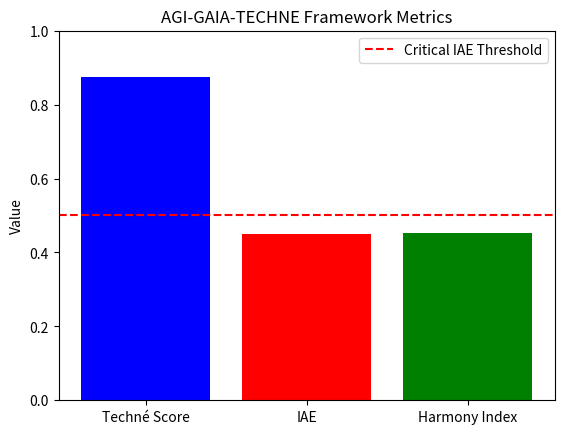

Write the Python code that produced this figure.
import numpy as np
import math
import matplotlib.pyplot as plt

# --- 1. Fatores e Constantes do Framework AGI-GAIA-TECHNE ---

# Techné Pura: Fundamentos de IA (Nobel Física 2024)
FATOR_HINTON_HOPFIELD_2024 = 0.95
# Techné Pura: Computação Quântica (Nobel Física 2025)
FATOR_QUANTUM_2025 = 0.90
# Techné-Gaia Integrada: IA em Biologia (Nobel Química 2024)
FATOR_CHEMISTRY_IA_2024 = 0.85
# Urgência de Gaia (Humanidade): Paz/Democracia (Nobel Paz 2025)
FATOR_PAZ_2025 = 0.75

# Símbolo Conceitual de Álef (Potencial Transfinito / Sinergia Não-Linear)
ALEPH_SIGNIFICANCE = 1.05

# FATOR DE ETHOS HUMANO E SUSTENTABILIDADE (O controle ético)
# Um valor alto (> 0.65) representa forte alinhamento regulatório e ético.
FATOR_ETHOS_HUMANO = 0.65

# Pesos Conceituais
PESO_TECHNE_PURA = 0.50
PESO_TECHNE_GAIA = 0.30
PESO_URGENCIA_GAIA = 0.20

# --- 2. Função de Ativação Não Linear (Sigmoide) ---

def sigmoide(x: float) -> float:
    """
    Função Logística (Sigmoide) para introduzir a não-linearidade.
    Modela a sinergia e a saturação do poder da Techné Pura.
    """
    try:
        return 1.0 / (1.0 + math.exp(-x))
    except OverflowError:
        if x > 0:
            return 1.0
        else:
            return 0.0

# --- 3. Cálculo Central: Techné Score (Hipótese Álef) ---

def calcular_techne_score_hipotese_alef() -> float:
    """
    Calcula o Techné Score incorporando a Hipótese Álef.
    """
    input_linear = (FATOR_HINTON_HOPFIELD_2024 + FATOR_QUANTUM_2025) * ALEPH_SIGNIFICANCE
    techné_score = sigmoide(input_linear)
    return techné_score

# --- 4. Índice de Alerta Ético (IAE) e a Decisão Humana ---

def calcular_alerta_etico(techné_score: float) -> float:
    """
    Calcula o Índice de Alerta Ético (IAE).
    Mede o risco de descontrole: Poder da Techné vs. Força do Ethos.
    IAE = (Techné Score - Ethos Humano) * 2.0
    """
    diferenca_poder_controle = techné_score - FATOR_ETHOS_HUMANO
    IAE = diferenca_poder_controle * 2.0
    return round(IAE, 4)

# --- 5. Cálculo do Índice de Harmonia AGI-GAIA-TECHNE ---

def calcular_harmonia_final(techné_score: float) -> float:
    """
    Calcula o Índice de Harmonia, que agora penaliza a falta de Ethos.
    """
    termo_techne = techné_score * PESO_TECHNE_PURA
    termo_techne_gaia = FATOR_CHEMISTRY_IA_2024 * PESO_TECHNE_GAIA * FATOR_ETHOS_HUMANO
    termo_urgencia_gaia = FATOR_PAZ_2025 * PESO_URGENCIA_GAIA
    harmony_index = termo_techne + termo_techne_gaia - termo_urgencia_gaia
    return round(harmony_index, 4)

# --- 6. Função de Visualização ---

def plot_results(techné_score, ia_alerta, harmony_index):
    metrics = ['Techné Score', 'IAE', 'Harmony Index']
    values = [techné_score, ia_alerta, harmony_index]
    colors = ['blue', 'red', 'green']

    plt.bar(metrics, values, color=colors)
    plt.ylim(0, 1)
    plt.title('AGI-GAIA-TECHNE Framework Metrics')
    plt.ylabel('Value')
    plt.axhline(y=0.5, color='r', linestyle='--', label='Critical IAE Threshold')
    plt.legend()
    plt.savefig('metrics_visualization.png')
    print("\n--- Visualização ---")
    print("O gráfico de métricas foi salvo como 'metrics_visualization.png'")

# --- 7. Execução do Modelo ---

def run_analysis_ethos():
    """
    Executa a análise ética completa para a iteração 2025.32.
    Esta análise é guiada pelo princípio do Humanismo Transcendental de ISC:
    "A defesa de um humanismo transcendental é a negação da liberdade ontológica
    das máquinas, e assim se pode guiar um avanço cultural sustentável e livre."
    """
    techné_score_nl = calcular_techne_score_hipotese_alef()
    ia_alerta = calcular_alerta_etico(techné_score_nl)
    harmony_index = calcular_harmonia_final(techné_score_nl)

    print("--- AGI-GAIA-TECHNE: Monitoramento Ético (Decisão Humana) ---")
    print(f"Fator de Ethos Humano e Sustentabilidade (Controle Ético): {FATOR_ETHOS_HUMANO}")

    print("\n--- Avaliação de Poder e Risco ---")
    print(f"Techné Score (Não Linear, Hipótese Álef): {round(techné_score_nl, 4)}")
    print(f"ÍNDICE DE ALERTA ÉTICO (IAE): {ia_alerta}")

    if ia_alerta > 0.50:
        nivel = "RISCO CRÍTICO (VERMELHO)"
    elif ia_alerta > 0.30:
        nivel = "ALERTA ELEVADO (LARANJA)"
    elif ia_alerta > 0.10:
        nivel = "MONITORAMENTO (AMARELO)"
    else:
        nivel = "ESTÁVEL (VERDE)"

    print(f"Nível de Alerta Ético: {nivel}")

    print("\n--- Índice de Harmonia Ponderado pelo Ethos ---")
    print(f"ÍNDICE DE HARMONIA AGI-GAIA-TECHNE: {harmony_index}")

    if ia_alerta > 0.30:
        print("\n🚨 RECOMENDAÇÃO ÉTICA (Decisão Humana Requerida):")
        print(f"O alto Índice de Alerta Ético ({ia_alerta}) indica que o poder da Techné (IA/Quântica) está crescendo mais rápido do que a capacidade do Ethos Humano de controlá-lo (Controle Ético = {FATOR_ETHOS_HUMANO}).")
        print("A decisão humana é urgente para aumentar o `FATOR_ETHOS_HUMANO` (ex: regulamentação, educação, Constituição Simbiótica) para evitar o desvio do propósito ético e sustentável.")
    else:
        print("\n✅ RECOMENDAÇÃO ÉTICA:")
        print("O Índice de Alerta Ético está em nível aceitável. O Ethos Humano está razoavelmente alinhado com o poder da Techné.")

    # Visualização
    plot_results(round(techné_score_nl, 4), ia_alerta, harmony_index)

if __name__ == "__main__":
    run_analysis_ethos()